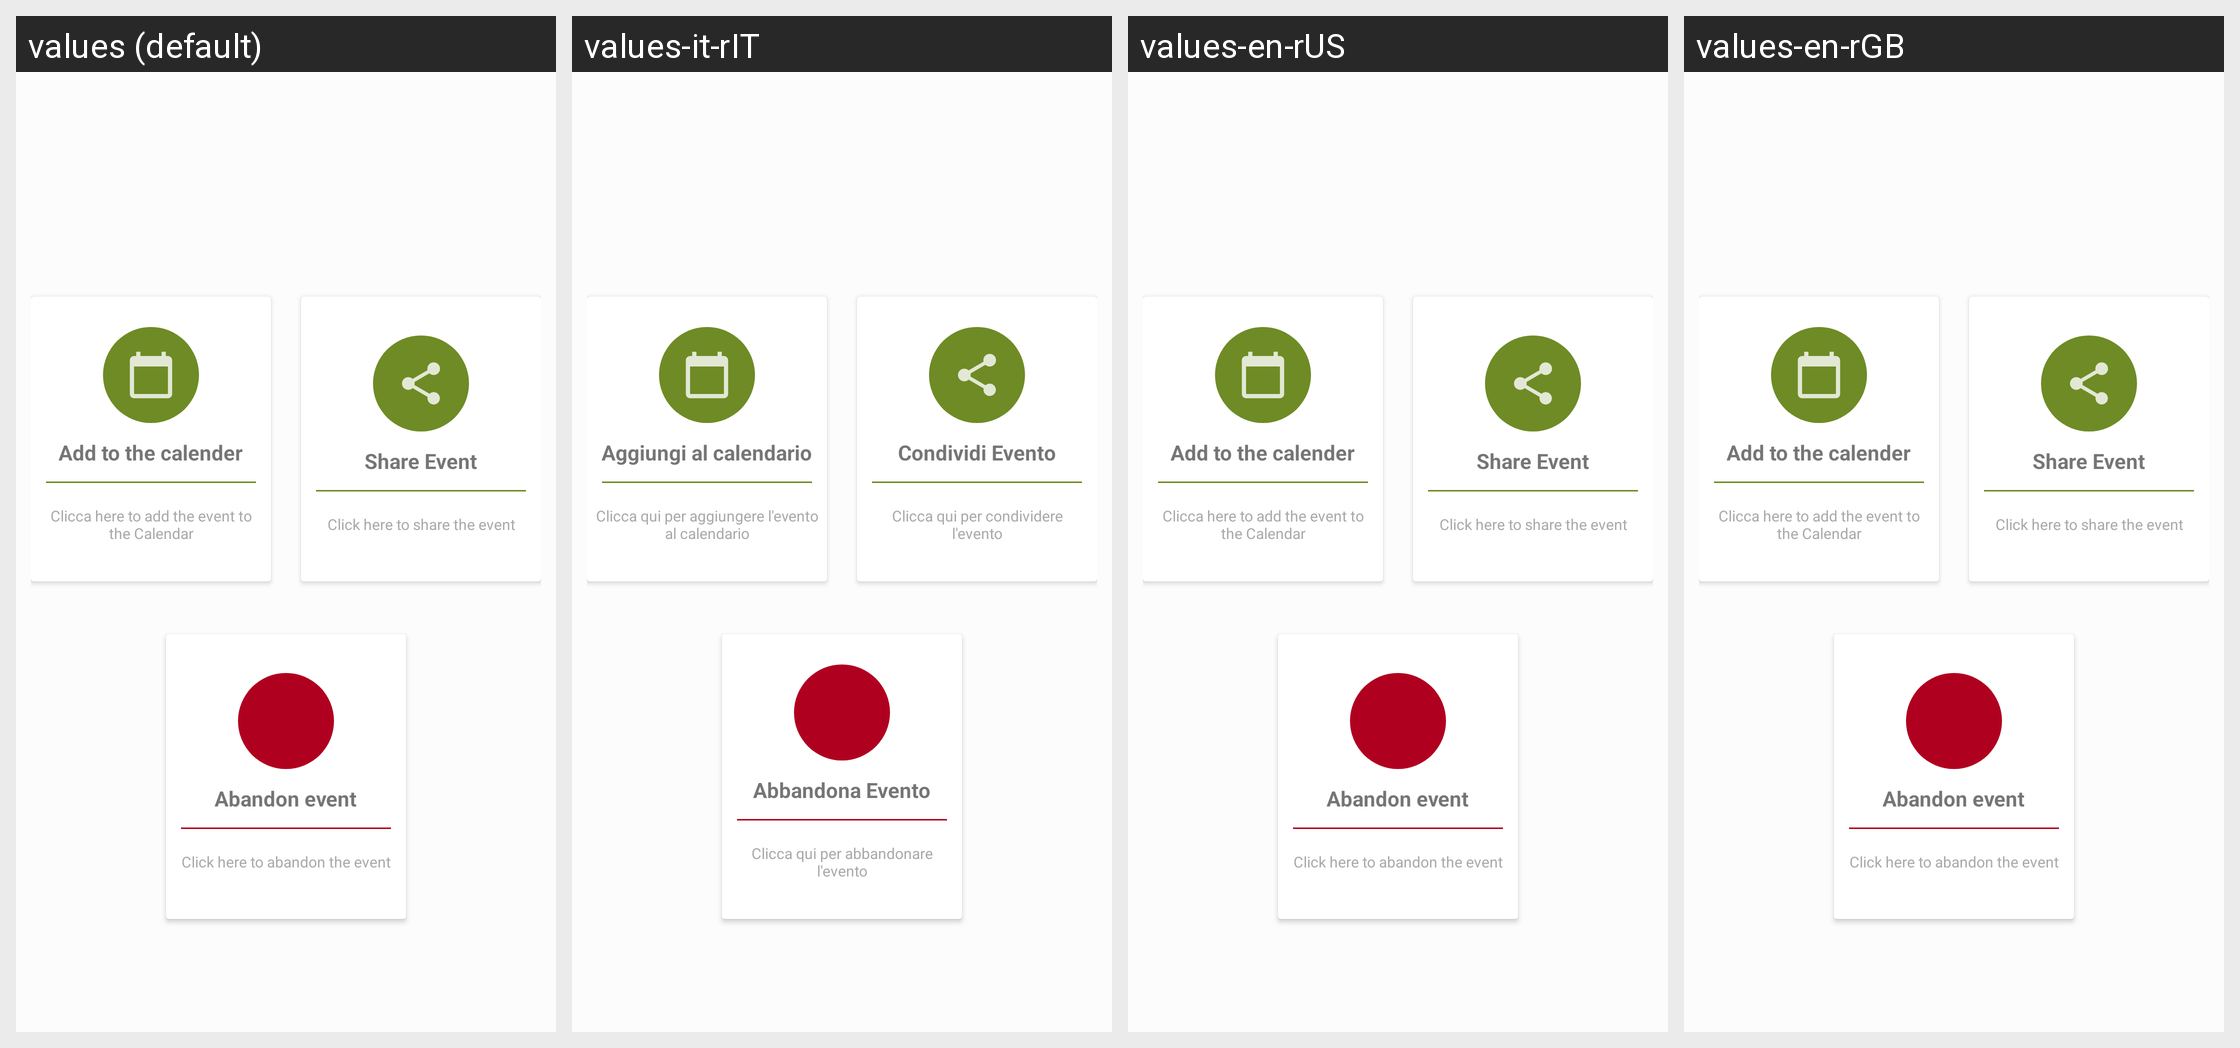

For this localized Android screen grid, give each drawn string resource with its value in every locale shown.
Android screen res/layout/activity_visualizza_evento.xml rendered under 4 locales, left to right: values (default), values-it-rIT, values-en-rUS, values-en-rGB. Device: Nexus 5 (rendered at 1080×1920; each locale shown at half size, 540×960, under a caption strip naming it); theme AppTheme.
Strings drawn on this screen, with the default value and each locale's value (text and hints the layout hard-codes, and strings that could not be matched under every locale, appear in the picture but are not listed):

aggiungi_al_calendario
  values: Add to the calender
  values-it-rIT: Aggiungi al calendario
  values-en-rUS: Add to the calender
  values-en-rGB: Add to the calender

eventoCalendario
  values: Clicca here to add the event to the Calendar
  values-it-rIT: Clicca qui per aggiungere l'evento al calendario
  values-en-rUS: Clicca here to add the event to the Calendar
  values-en-rGB: Clicca here to add the event to the Calendar

condividi_evento
  values: Share Event
  values-it-rIT: Condividi Evento
  values-en-rUS: Share Event
  values-en-rGB: Share Event

clicca_qui_per_condividere_l_evento
  values: Click here to share the event
  values-it-rIT: Clicca qui per condividere l'evento
  values-en-rUS: Click here to share the event
  values-en-rGB: Click here to share the event

abbandona_evento
  values: Abandon event
  values-it-rIT: Abbandona Evento
  values-en-rUS: Abandon event
  values-en-rGB: Abandon event

cliccaAbbandona
  values: Click here to abandon the event
  values-it-rIT: Clicca qui per abbandonare l'evento
  values-en-rUS: Click here to abandon the event
  values-en-rGB: Click here to abandon the event
